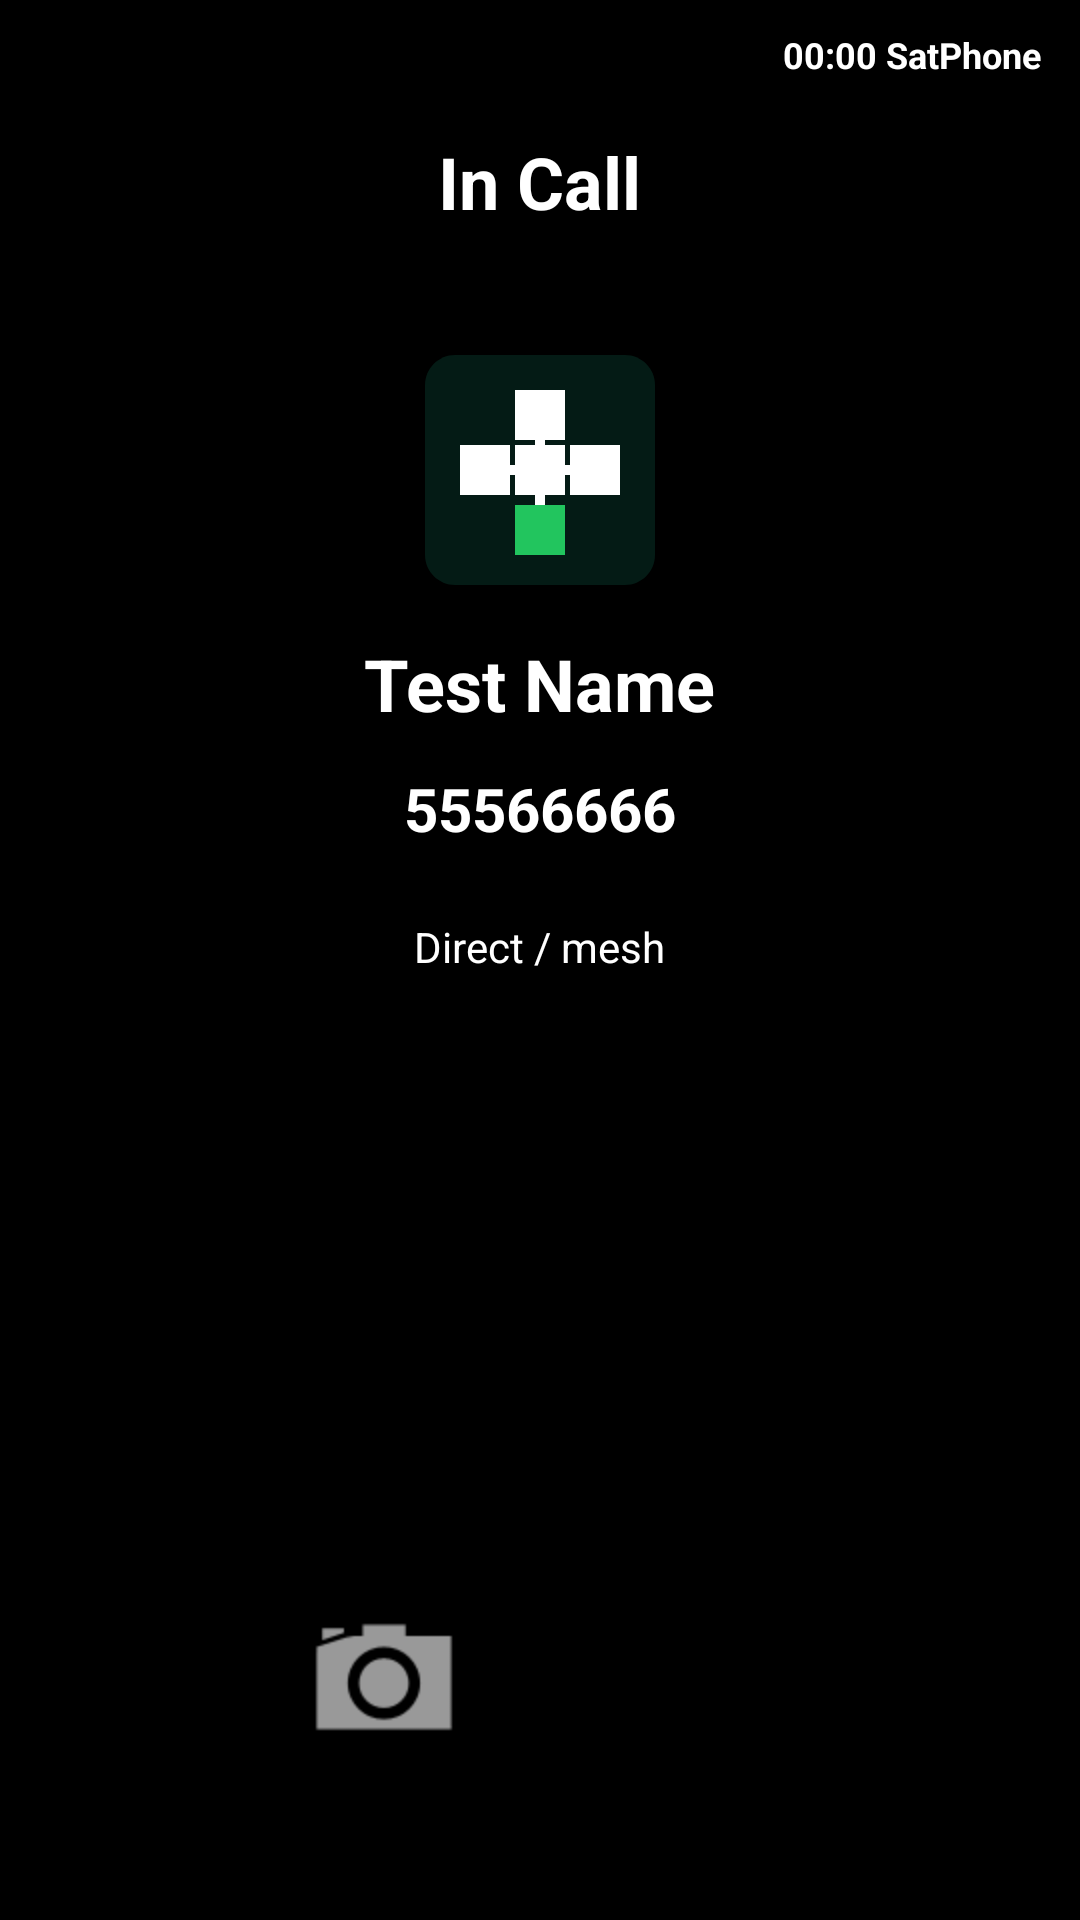

The Android layout XML behind this screen, and the referenced resources:
<!-- AndroidManifest.xml: fallback theme Theme.MaterialComponents.DayNight.NoActionBar -->
<!-- res/layout/incall_video.xml -->
<?xml version="1.0" encoding="utf-8"?>
<RelativeLayout xmlns:android="http://schemas.android.com/apk/res/android"
    android:layout_width="fill_parent"
    android:layout_height="fill_parent"
    android:background="#000000" >

    
    <SurfaceView
        android:id="@+id/remote_video_surface"
        android:layout_width="fill_parent"
        android:layout_height="fill_parent"
        android:visibility="gone" />

    
    <SurfaceView
        android:id="@+id/local_video_surface"
        android:layout_width="120dp"
        android:layout_height="160dp"
        android:layout_alignParentTop="true"
        android:layout_alignParentEnd="true"
        android:layout_margin="16dp"
        android:visibility="gone" />

    
    <RelativeLayout
        android:id="@+id/call_info_overlay"
        android:layout_width="fill_parent"
        android:layout_height="wrap_content"
        android:layout_alignParentTop="true"
        android:background="#80000000"
        android:padding="8dp" >

        <Chronometer
            android:id="@+id/call_time"
            style="@style/scall_status_details_right_time"
            android:layout_toStartOf="@+id/serval_id"
            android:textColor="#FFFFFF" />

        <TextView
            android:id="@+id/serval_id"
            style="@style/scall_status_details_right_label"
            android:text="@string/app_name"
            android:textColor="#FFFFFF" />
    </RelativeLayout>

    
    <TextView
        android:id="@+id/call_action_type"
        style="@style/scall_action_type"
        android:layout_below="@+id/call_info_overlay"
        android:text="@string/in_call"
        android:textColor="#FFFFFF" />

    
    <ImageView
        android:id="@+id/caller_image"
        style="@style/scaller_image2"
        android:layout_below="@+id/call_action_type"
        android:layout_centerHorizontal="true"
        android:contentDescription="@string/caller_image"
        android:src="@drawable/ic_satnet_brand" />

    
    <TextView
        android:id="@+id/caller_name"
        style="@style/scall_action_type"
        android:layout_below="@+id/caller_image"
        android:layout_centerHorizontal="true"
        android:text="@string/contact_name"
        android:textColor="#FFFFFF" />

    
    <TextView
        android:id="@+id/ph_no_display"
        style="@style/scall_no_display"
        android:layout_below="@+id/caller_name"
        android:layout_centerHorizontal="true"
        android:text="@string/phone_number"
        android:textColor="#FFFFFF" />

    <TextView
        android:id="@+id/route_indicator"
        android:layout_width="wrap_content"
        android:layout_height="wrap_content"
        android:layout_below="@+id/ph_no_display"
        android:layout_centerHorizontal="true"
        android:layout_marginTop="8dp"
        android:text="@string/route_indicator_none"
        android:textColor="#FFFFFF"
        android:textSize="14sp" />

    
    <TextView
        android:id="@+id/video_status"
        android:layout_width="wrap_content"
        android:layout_height="wrap_content"
        android:layout_below="@+id/route_indicator"
        android:layout_centerHorizontal="true"
        android:layout_marginTop="8dp"
        android:text="@string/video_call"
        android:textColor="#4CAF50"
        android:textSize="14sp"
        android:visibility="gone" />

    
    <LinearLayout
        android:id="@+id/control_buttons"
        android:layout_width="wrap_content"
        android:layout_height="wrap_content"
        android:layout_alignParentBottom="true"
        android:layout_centerHorizontal="true"
        android:layout_marginBottom="32dp"
        android:orientation="horizontal"
        android:padding="8dp" >

        
        <ImageButton
            android:id="@+id/video_toggle_button"
            android:layout_width="64dp"
            android:layout_height="64dp"
            android:layout_margin="8dp"
            android:background="@drawable/video_toggle_button"
            android:contentDescription="@string/toggle_video"
            android:scaleType="centerInside"
            android:visibility="visible" />

        
        <Button
            android:id="@+id/cancel_call_button"
            style="@style/sph_controlButtons"
            android:layout_margin="8dp"
            android:background="@drawable/phone_endcall_button" />

        
        <ImageButton
            android:id="@+id/camera_switch_button"
            android:layout_width="64dp"
            android:layout_height="64dp"
            android:layout_margin="8dp"
            android:background="@drawable/camera_switch_button"
            android:contentDescription="@string/switch_camera"
            android:scaleType="centerInside"
            android:visibility="gone" />

    </LinearLayout>

    
    <Button
        android:id="@+id/answer_button_incoming"
        style="@style/scall_answer"
        android:layout_toStartOf="@+id/caller_image"
        android:layout_below="@+id/video_status" />

    <Button
        android:id="@+id/incoming_decline"
        style="@style/scall_decline"
        android:layout_alignBottom="@+id/answer_button_incoming"
        android:layout_toEndOf="@+id/caller_image" />

</RelativeLayout>
<!-- resources referenced by this layout -->
<resources>
  <!-- drawable video_toggle_button (drawable) -->
  <?xml version="1.0" encoding="utf-8"?>
  <selector xmlns:android="http://schemas.android.com/apk/res/android">
      <item android:drawable="@android:drawable/ic_menu_camera"
            android:state_pressed="true" />
      <item android:drawable="@android:drawable/ic_menu_camera"
            android:state_focused="true" />
      <item android:drawable="@android:drawable/ic_menu_camera" />
  </selector>
  <string name="app_name">SatPhone</string>
  <string name="caller_image">Caller Image</string>
  <string name="contact_name">Test Name</string>
  <string name="in_call">In Call</string>
  <string name="phone_number">55566666</string>
  <string name="route_indicator_none">Direct / mesh</string>
  <string name="switch_camera">Switch Camera</string>
  <string name="toggle_video">Toggle Video</string>
  <string name="video_call">Video Call</string>
  <style name="scall_action_type" parent="stext">     	
          <item name="android:layout_width">wrap_content</item>
  		<item name="android:layout_height">wrap_content</item>
  		<item name="android:layout_centerVertical">true</item>
  		<item name="android:layout_centerHorizontal">true</item>
  		<item name="android:textStyle">bold</item>
          <item name="android:textSize">24sp</item>
    	</style>
  <style name="scall_answer" parent="sbody">	
         	<item name="android:layout_width">90dp</item>
     		<item name="android:layout_height">35dp</item>
  		<item name="android:layout_marginLeft">15dp</item>
  		<item name="android:layout_marginBottom">20dp</item>
  		<item name="android:background">@drawable/phone_answer_button</item>
     </style>
  <style name="scall_decline" parent="sbody">	
         	<item name="android:layout_width">90dp</item>
     		<item name="android:layout_height">35dp</item>
  		<item name="android:layout_marginRight">15dp</item>
  		<item name="android:background">@drawable/phone_decline_button</item>
     </style>
  <style name="scall_no_display" parent="sbody">
    	    <item name="android:layout_width">wrap_content</item>
  		<item name="android:layout_height">wrap_content</item>
   		<item name="android:textStyle">bold</item>
          <item name="android:textSize">20sp</item> 
          <item name="android:layout_marginTop">2dp</item>		
          <item name="android:layout_marginBottom">15dp</item>
    	</style>
  <style name="scaller_image2" parent="scaller_image">     	
  		<item name="android:layout_marginTop">25dp</item>
    	</style>
  <style name="sph_controlButtons">
          <item name="android:layout_width">wrap_content</item> 
     		<item name="android:layout_height">wrap_content</item>
   	</style>
  <style name="stext" parent="scontent"> 	 
  		<item name="android:textColor">@color/white</item>
     		<item name="android:textSize">13sp</item>
     		<item name="android:background">@color/black</item>
    	</style>
  <style name="sbody">
  	    <item name="android:cacheColorHint">@color/black</item>
  		<item name="android:background">@color/black</item>
  		<item name="android:textColor">@color/white</item>   
  		<item name="android:layout_width">wrap_content</item>
     		<item name="android:layout_height">wrap_content</item>
  	</style>
  <style name="scaller_image" parent="stext">     	
          <item name="android:layout_width">90dp</item>
  		<item name="android:layout_height">90dp</item>
  		<item name="android:layout_centerHorizontal">true</item>
  		<item name="android:layout_marginTop">35dp</item>
  		<item name="android:textStyle">bold</item>
          <item name="android:textSize">16sp</item>
    	</style>
  <style name="scontent" parent="sbody">
  		<item name="android:gravity">center</item>
  		<item name="android:layout_centerInParent">true</item>
          <item name="android:layout_marginBottom">10sp</item>
          <item name="android:layout_marginLeft">5sp</item>
          <item name="android:layout_marginRight">5sp</item>
      </style>
  <color name="white">#ffffffff</color>
  <color name="black">#000000ff</color>
</resources>
